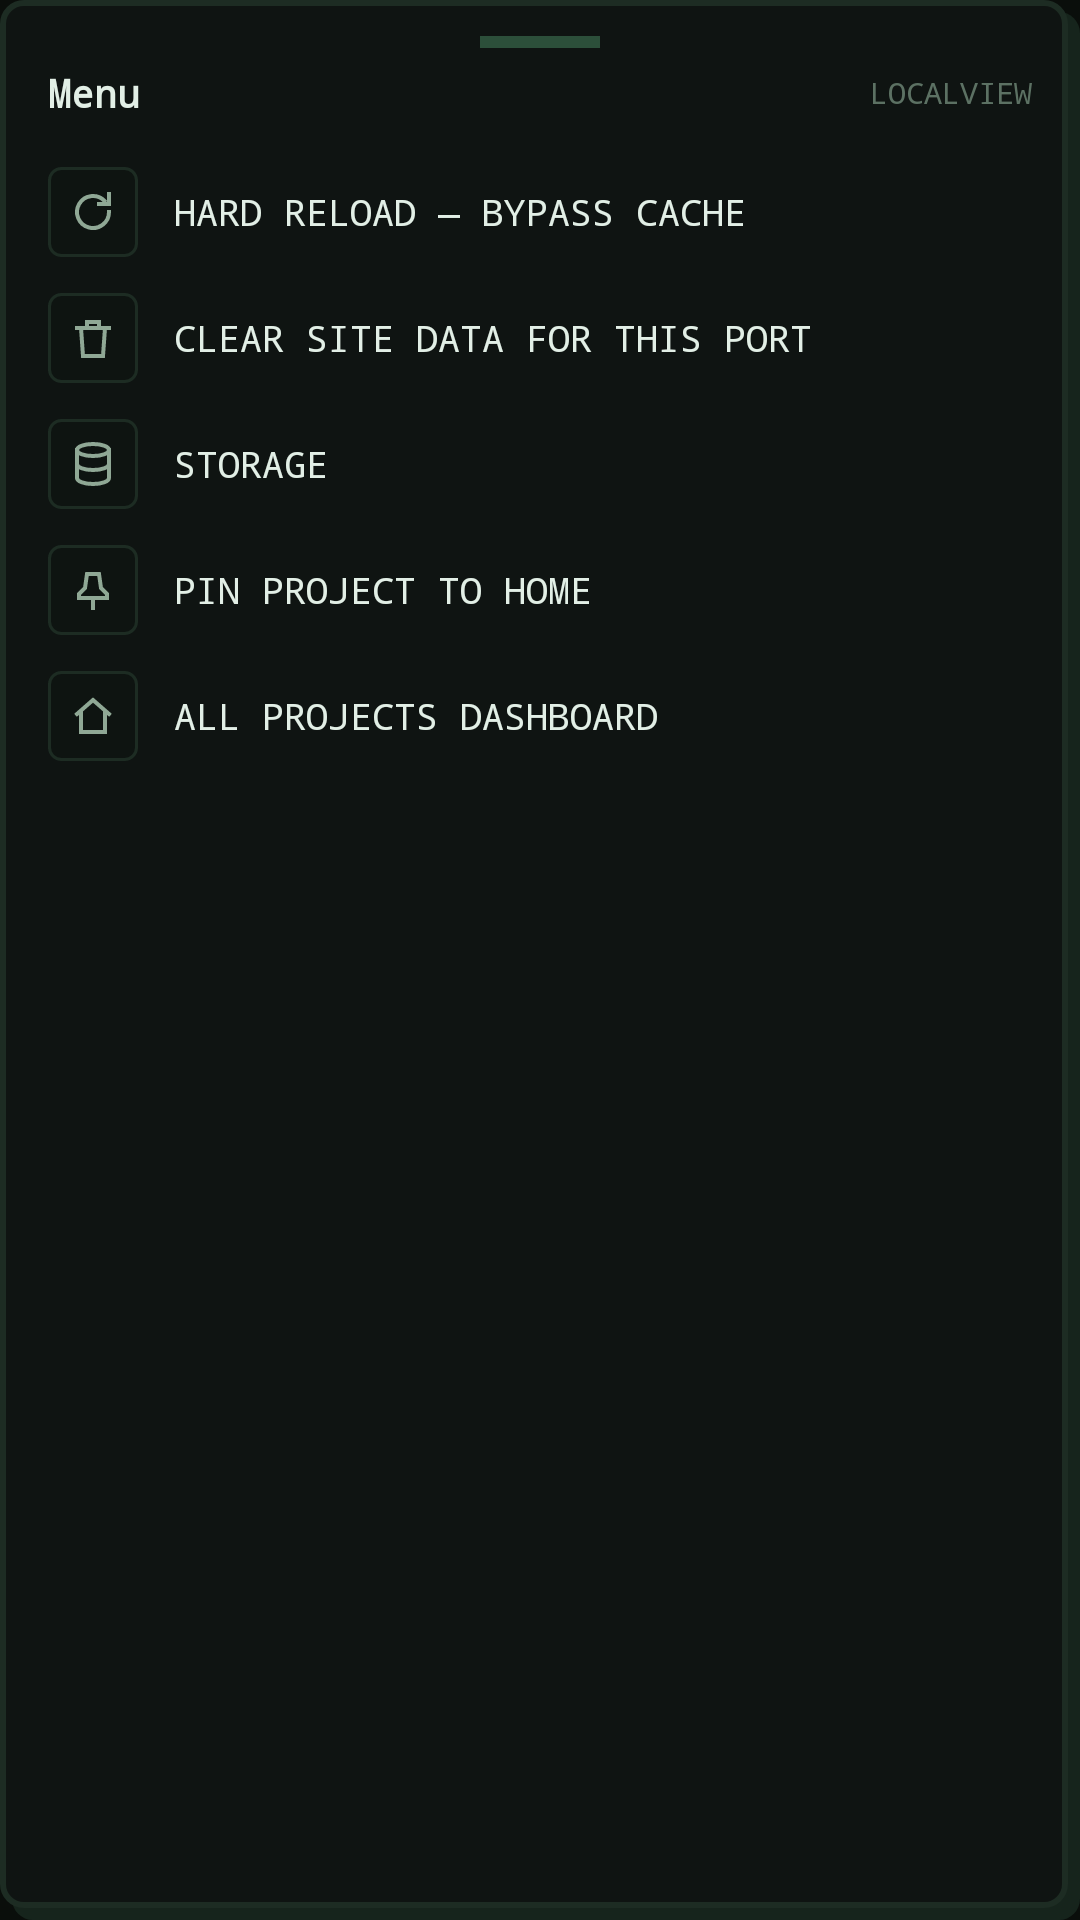

Reconstruct the res/layout file that produces this screen, plus the resources it refers to.
<!-- AndroidManifest.xml: application theme Theme.LocalView -->
<!-- res/layout/sheet_menu.xml -->
<?xml version="1.0" encoding="utf-8"?>
<LinearLayout xmlns:android="http://schemas.android.com/apk/res/android"
    xmlns:app="http://schemas.android.com/apk/res-auto"
    android:layout_width="match_parent"
    android:layout_height="wrap_content"
    android:background="@drawable/lv_card"
    android:orientation="vertical"
    android:padding="10dp">

    <View
        android:layout_width="40dp"
        android:layout_height="4dp"
        android:layout_gravity="center_horizontal"
        android:layout_marginTop="2dp"
        android:layout_marginBottom="6dp"
        android:background="@color/lv_line_dim" />

    <LinearLayout
        android:layout_width="match_parent"
        android:layout_height="wrap_content"
        android:gravity="center_vertical"
        android:orientation="horizontal"
        android:paddingStart="6dp"
        android:paddingEnd="6dp"
        android:paddingBottom="10dp">

        <TextView
            android:layout_width="wrap_content"
            android:layout_height="wrap_content"
            android:fontFamily="monospace"
            android:text="Menu"
            android:textColor="@color/lv_txt"
            android:textSize="13sp"
            android:textStyle="bold" />

        <View
            android:layout_width="0dp"
            android:layout_height="0dp"
            android:layout_weight="1" />

        <TextView
            android:layout_width="wrap_content"
            android:layout_height="wrap_content"
            android:fontFamily="monospace"
            android:text="LOCALVIEW"
            android:textColor="@color/lv_mut2"
            android:textSize="10sp" />
    </LinearLayout>

    <LinearLayout
        android:id="@+id/rowReload"
        android:layout_width="match_parent"
        android:layout_height="wrap_content"
        android:background="?attr/selectableItemBackground"
        android:clickable="true"
        android:focusable="true"
        android:gravity="center_vertical"
        android:orientation="horizontal"
        android:padding="6dp">

        <androidx.appcompat.widget.AppCompatImageView
            android:layout_width="30dp"
            android:layout_height="30dp"
            android:background="@drawable/lv_chip"
            android:padding="7dp"
            android:src="@drawable/ic_reload"
            app:tint="@color/lv_mut" />

        <TextView
            android:layout_width="wrap_content"
            android:layout_height="wrap_content"
            android:layout_marginStart="12dp"
            android:fontFamily="monospace"
            android:text="HARD RELOAD — BYPASS CACHE"
            android:textColor="@color/lv_txt"
            android:textSize="12sp" />
    </LinearLayout>

    <LinearLayout
        android:id="@+id/rowClear"
        android:layout_width="match_parent"
        android:layout_height="wrap_content"
        android:background="?attr/selectableItemBackground"
        android:clickable="true"
        android:focusable="true"
        android:gravity="center_vertical"
        android:orientation="horizontal"
        android:padding="6dp">

        <androidx.appcompat.widget.AppCompatImageView
            android:layout_width="30dp"
            android:layout_height="30dp"
            android:background="@drawable/lv_chip"
            android:padding="7dp"
            android:src="@drawable/ic_trash"
            app:tint="@color/lv_mut" />

        <TextView
            android:layout_width="wrap_content"
            android:layout_height="wrap_content"
            android:layout_marginStart="12dp"
            android:fontFamily="monospace"
            android:text="CLEAR SITE DATA FOR THIS PORT"
            android:textColor="@color/lv_txt"
            android:textSize="12sp" />
    </LinearLayout>

    <LinearLayout
        android:id="@+id/rowStorage"
        android:layout_width="match_parent"
        android:layout_height="wrap_content"
        android:background="?attr/selectableItemBackground"
        android:clickable="true"
        android:focusable="true"
        android:gravity="center_vertical"
        android:orientation="horizontal"
        android:padding="6dp">

        <androidx.appcompat.widget.AppCompatImageView
            android:layout_width="30dp"
            android:layout_height="30dp"
            android:background="@drawable/lv_chip"
            android:padding="7dp"
            android:src="@drawable/ic_db"
            app:tint="@color/lv_mut" />

        <TextView
            android:layout_width="wrap_content"
            android:layout_height="wrap_content"
            android:layout_marginStart="12dp"
            android:fontFamily="monospace"
            android:text="STORAGE"
            android:textColor="@color/lv_txt"
            android:textSize="12sp" />
    </LinearLayout>

    <LinearLayout
        android:id="@+id/rowPin"
        android:layout_width="match_parent"
        android:layout_height="wrap_content"
        android:background="?attr/selectableItemBackground"
        android:clickable="true"
        android:focusable="true"
        android:gravity="center_vertical"
        android:orientation="horizontal"
        android:padding="6dp">

        <androidx.appcompat.widget.AppCompatImageView
            android:layout_width="30dp"
            android:layout_height="30dp"
            android:background="@drawable/lv_chip"
            android:padding="7dp"
            android:src="@drawable/ic_pin"
            app:tint="@color/lv_mut" />

        <TextView
            android:layout_width="wrap_content"
            android:layout_height="wrap_content"
            android:layout_marginStart="12dp"
            android:fontFamily="monospace"
            android:text="PIN PROJECT TO HOME"
            android:textColor="@color/lv_txt"
            android:textSize="12sp" />
    </LinearLayout>

    <LinearLayout
        android:id="@+id/rowDash"
        android:layout_width="match_parent"
        android:layout_height="wrap_content"
        android:background="?attr/selectableItemBackground"
        android:clickable="true"
        android:focusable="true"
        android:gravity="center_vertical"
        android:orientation="horizontal"
        android:padding="6dp">

        <androidx.appcompat.widget.AppCompatImageView
            android:layout_width="30dp"
            android:layout_height="30dp"
            android:background="@drawable/lv_chip"
            android:padding="7dp"
            android:src="@drawable/ic_home"
            app:tint="@color/lv_mut" />

        <TextView
            android:layout_width="wrap_content"
            android:layout_height="wrap_content"
            android:layout_marginStart="12dp"
            android:fontFamily="monospace"
            android:text="ALL PROJECTS DASHBOARD"
            android:textColor="@color/lv_txt"
            android:textSize="12sp" />
    </LinearLayout>
</LinearLayout>
<!-- resources referenced by this layout -->
<resources>
  <color name="lv_line_dim">#2C4F3A</color>
  <color name="lv_mut">#8FA895</color>
  <color name="lv_mut2">#5C7163</color>
  <color name="lv_txt">#E2EFE6</color>
  <!-- drawable ic_db (drawable) -->
  <?xml version="1.0" encoding="utf-8"?>
  <vector xmlns:android="http://schemas.android.com/apk/res/android" android:width="24dp" android:height="24dp" android:viewportWidth="24" android:viewportHeight="24"><path android:pathData="M4 5c0-1.7 3.6-3 8-3s8 1.3 8 3v14c0 1.7-3.6 3-8 3s-8-1.3-8-3zM4 5c0 1.7 3.6 3 8 3s8-1.3 8-3M4 12c0 1.7 3.6 3 8 3s8-1.3 8-3" android:strokeColor="#FFFFFF" android:strokeWidth="2" android:strokeLineCap="square"/></vector>
  <!-- drawable ic_home (drawable) -->
  <?xml version="1.0" encoding="utf-8"?>
  <vector xmlns:android="http://schemas.android.com/apk/res/android" android:width="24dp" android:height="24dp" android:viewportWidth="24" android:viewportHeight="24"><path android:pathData="M4 11l8-7 8 7M6 10v10h12V10" android:strokeColor="#FFFFFF" android:strokeWidth="2" android:strokeLineCap="square"/></vector>
  <!-- drawable ic_pin (drawable) -->
  <?xml version="1.0" encoding="utf-8"?>
  <vector xmlns:android="http://schemas.android.com/apk/res/android" android:width="24dp" android:height="24dp" android:viewportWidth="24" android:viewportHeight="24"><path android:pathData="M9 4h6l1 7 3 3v2H5v-2l3-3zM12 16v5" android:strokeColor="#FFFFFF" android:strokeWidth="2" android:strokeLineCap="square"/></vector>
  <!-- drawable ic_reload (drawable) -->
  <?xml version="1.0" encoding="utf-8"?>
  <vector xmlns:android="http://schemas.android.com/apk/res/android" android:width="24dp" android:height="24dp" android:viewportWidth="24" android:viewportHeight="24"><path android:pathData="M20 12a8 8 0 1 1-2.3-5.6M20 3v5h-5" android:strokeColor="#FFFFFF" android:strokeWidth="2" android:strokeLineCap="square"/></vector>
  <!-- drawable ic_trash (drawable) -->
  <?xml version="1.0" encoding="utf-8"?>
  <vector xmlns:android="http://schemas.android.com/apk/res/android" android:width="24dp" android:height="24dp" android:viewportWidth="24" android:viewportHeight="24"><path android:pathData="M4 7h16M9 7V4h6v3M6 7l1 14h10l1-14" android:strokeColor="#FFFFFF" android:strokeWidth="2" android:strokeLineCap="square"/></vector>
  <!-- drawable lv_chip (drawable) -->
  <?xml version="1.0" encoding="utf-8"?>
  <shape xmlns:android="http://schemas.android.com/apk/res/android" android:shape="rectangle">
      <solid android:color="@color/lv_field" />
      <stroke android:width="1dp" android:color="@color/lv_line_faint" />
      <corners android:radius="4dp" />
  </shape>
  <color name="lv_shadow">#16241C</color>
  <color name="lv_panel">#0F1412</color>
  <color name="lv_line_faint">#1D2C23</color>
  <color name="lv_field">#0E1411</color>
  <color name="lv_acc">#4ED58A</color>
  <color name="lv_acc_dim">#2C7A52</color>
  <color name="lv_ink">#07120C</color>
  <color name="lv_bg">#0A0E0B</color>
  <style name="Theme.LocalView.Dialog" parent="ThemeOverlay.MaterialComponents.Dialog">
          <item name="colorSurface">@color/lv_panel2</item>
          <item name="android:textColor">@color/lv_txt</item>
          <item name="buttonBarPositiveButtonStyle">@style/Widget.LocalView.GhostButton</item>
          <item name="buttonBarNegativeButtonStyle">@style/Widget.LocalView.GhostButton</item>
      </style>
  <style name="Theme.LocalView.BottomSheet" parent="ThemeOverlay.MaterialComponents.BottomSheetDialog">
          <item name="bottomSheetStyle">@style/Widget.LocalView.BottomSheet</item>
      </style>
  <color name="lv_panel2">#141B17</color>
  <style name="Widget.LocalView.BottomSheet" parent="Widget.MaterialComponents.BottomSheet.Modal">
          <item name="android:background">@drawable/lv_card</item>
      </style>
</resources>
